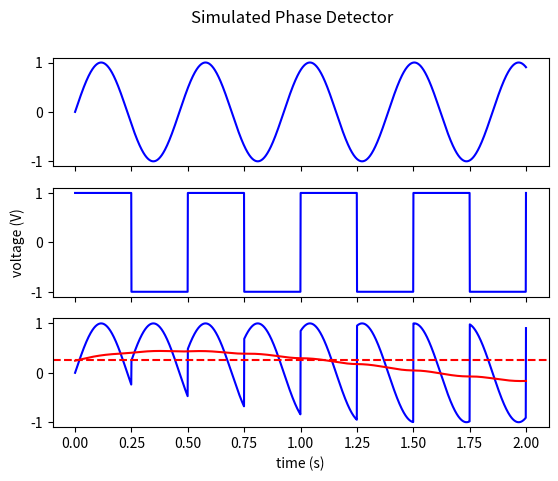

Reproduce this figure in Python.
# -*- coding: utf-8 -*-
"""
Phase Detector Simulation v1.0

[redacted]
"""

import numpy as np
import matplotlib.pyplot as plt
import scipy.signal as ss


# function to produce sinusoid waveform
def sin(t, f, phi=0):
    return np.sin(2 * np.pi * f * t + phi)

# function to produce sqaure waveform
def sqr(t, f, phi=0):
    return ss.square(2 * np.pi * f * t + phi, 0.5)


# initial and final time in s
ti = 0
tf = 2

# frequency and frequency difference in Hz
f = 2
f_delta = 0.16

# phase difference in radians
phi = 0

# sampling frequency and cutoff frequency in Hz
fs = 1000
fc = 2

# order of low pass filter
n = 1

# array of time
t = np.linspace(ti, tf, int(fs * (tf - ti)))

# input signal and reference signal
V1 = sin(t, f + f_delta, phi)
V2 = sqr(t, f)

# intermediate signal output from mixer
V3 = V1 * V2

# normalise cutoff frequency and generate low pass filter
fc = fc / (2 * fs)
a, b = ss.butter(n, fc, 'low')

# calculate output voltage and ideal average
Vout = ss.filtfilt(a, b, V3)
Vavg = np.mean(V3)

# plot subplots
fig, axs = plt.subplots(3, sharex=True)
fig.suptitle('Simulated Phase Detector')

axs[0].plot(t, V1, c='b')
axs[1].plot(t, V2, c='b')
axs[2].plot(t, V3, c='b')
axs[2].plot(t, Vout, c='r')
axs[2].axhline(Vavg, c='r', ls='--')

axs[1].set_ylabel('voltage (V)')
axs[2].set_xlabel('time (s)')

plt.savefig('plot.png', dpi=300, bbox_inches='tight')
plt.show()